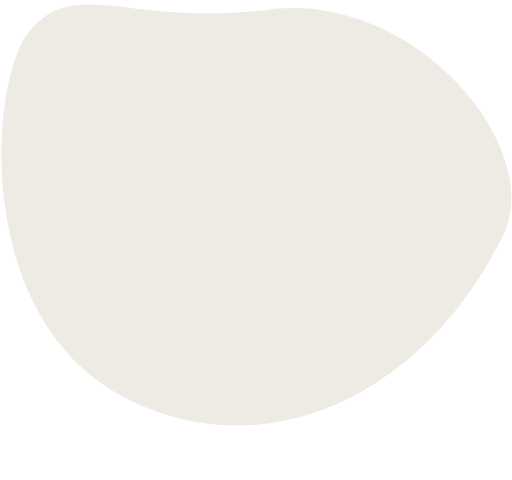
t = 0.00 s
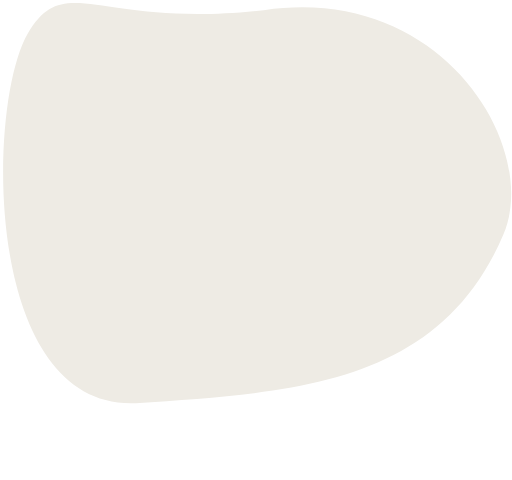
t = 1.50 s
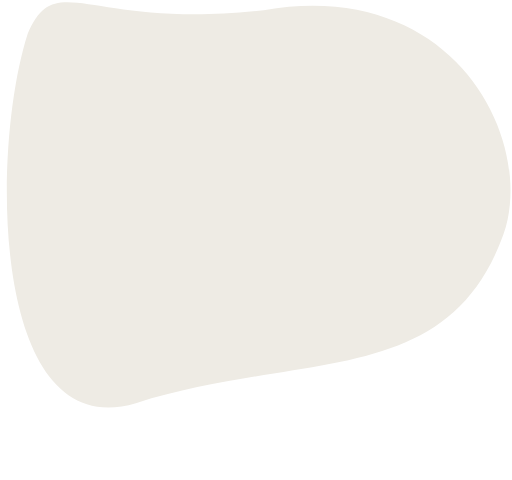
t = 2.50 s
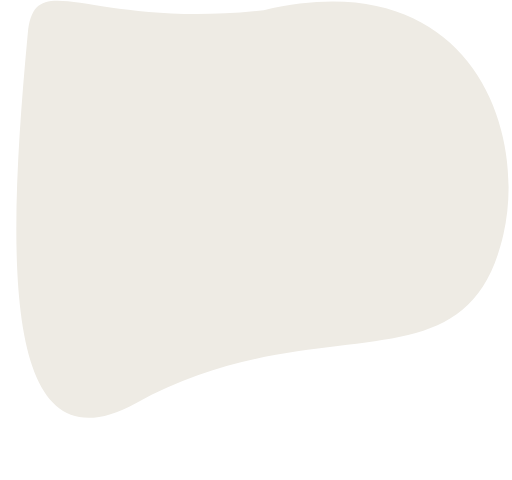
t = 4.00 s
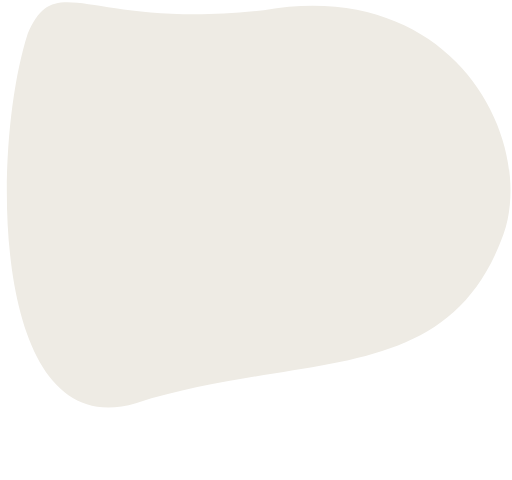
t = 5.50 s
t = 6.50 s: frame unchanged from t = 1.50 s, image omitted

The animated SVG that drew these frames (rendered in a browser with its animation timeline set to each time). Animation: 1 SMIL element (animate=1); one cycle of 8.00 s, repeats indefinitely.

<!-- <svg width="824" height="832" viewBox="0 0 824 832" fill="none" xmlns="http://www.w3.org/2000/svg">

<path fill="#EEEBE4">
    <animate
    attributeName="d"
    dur="15s"
    repeatCount="indefinite"
    values="
    M824 0H1C1 585.798 509.202 221.653 494.8 538.301C483.278 791.619 709.466 839.116 824 831.2V0Z;
    M824 0H1C1 585.798 239 257 431 297C783.656 370.47 253 831.2 824 831.2V0Z;
    M824 0H1C1 585.798 509.202 221.653 494.8 538.301C483.278 791.619 709.466 839.116 824 831.2V0Z
    ">
    </animate> </path>
</svg> -->

<svg xmlns:xlink="http://www.w3.org/1999/xlink" xmlns="http://www.w3.org/2000/svg" viewBox="0 0 240 225">

<path fill="#EEEBE4">
                <animate
                        attributeName="d"
                        dur="8s"
                        repeatCount="indefinite"
                        values="M123.63,4.78C58.88,12.27,34.28-11.9,13.02,15.7C-4.75,38.48-14.32,153.77,63.69,188.97
	c68.24,30.8,138.63-9.43,172.27-78.99C255.75,69.05,193.75-5.76,123.63,4.78z;

M123.63,4.78C41.5,14.05,29.65-14.91,13.02,15.7C-7,52.55-6.32,204.81,63.69,188.97
	c74.81-16.92,143.01-7.48,172.27-78.99C252.5,69.55,212.5-8.45,123.63,4.78z;

                       M123.63,4.78C41.5,14.05,16.11-16.94,13.02,15.7C3,121.55,0.78,223.54,63.69,188.97
	c86.31-47.42,155.03-3.67,172.27-78.99C247.5,59.55,219.5-17.95,123.63,4.78z;

M123.63,4.78C41.5,14.05,29.65-14.91,13.02,15.7C-7,52.55-6.32,204.81,63.69,188.97
	c74.81-16.92,143.01-7.48,172.27-78.99C252.5,69.55,212.5-8.45,123.63,4.78z;
								
								M123.63,4.78C58.88,12.27,34.28-11.9,13.02,15.7C-4.75,38.48-14.32,153.77,63.69,188.97
	c68.24,30.8,138.63-9.43,172.27-78.99C255.75,69.05,193.75-5.76,123.63,4.78z;">
                 </animate> </path>
</svg>